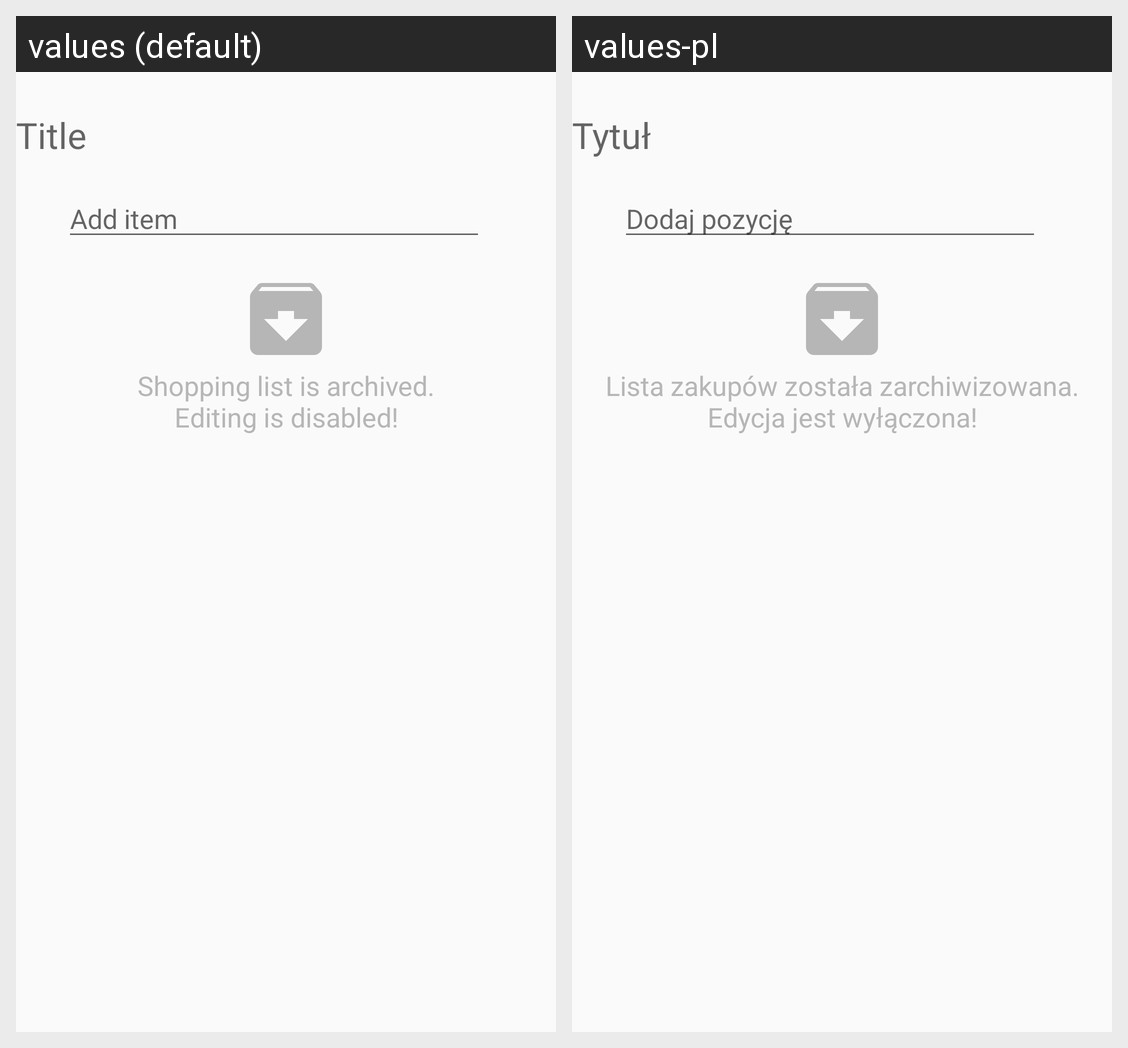

The Android screen above is rendered under two locales of the same app. Produce the string resources it draws, with the default and per-locale values.
Android screen res/layout/fragment_list_details_list_header.xml rendered under 2 locales, left to right: values (default), values-pl. Device: Nexus 5 (rendered at 1080×1920; each locale shown at half size, 540×960, under a caption strip naming it); theme AppTheme.
Strings drawn on this screen, with the default value and each locale's value (text and hints the layout hard-codes, and strings that could not be matched under every locale, appear in the picture but are not listed):

fragment_list_details_list_header_title_hint
  values: Title
  values-pl: Tytuł

fragment_list_details_list_header_add_item_hint
  values: Add item
  values-pl: Dodaj pozycję

fragment_list_details_list_header_archived_message
  values: Shopping list is archived.
      Editing is disabled!
  values-pl: Lista zakupów została zarchiwizowana.
      Edycja jest wyłączona!
